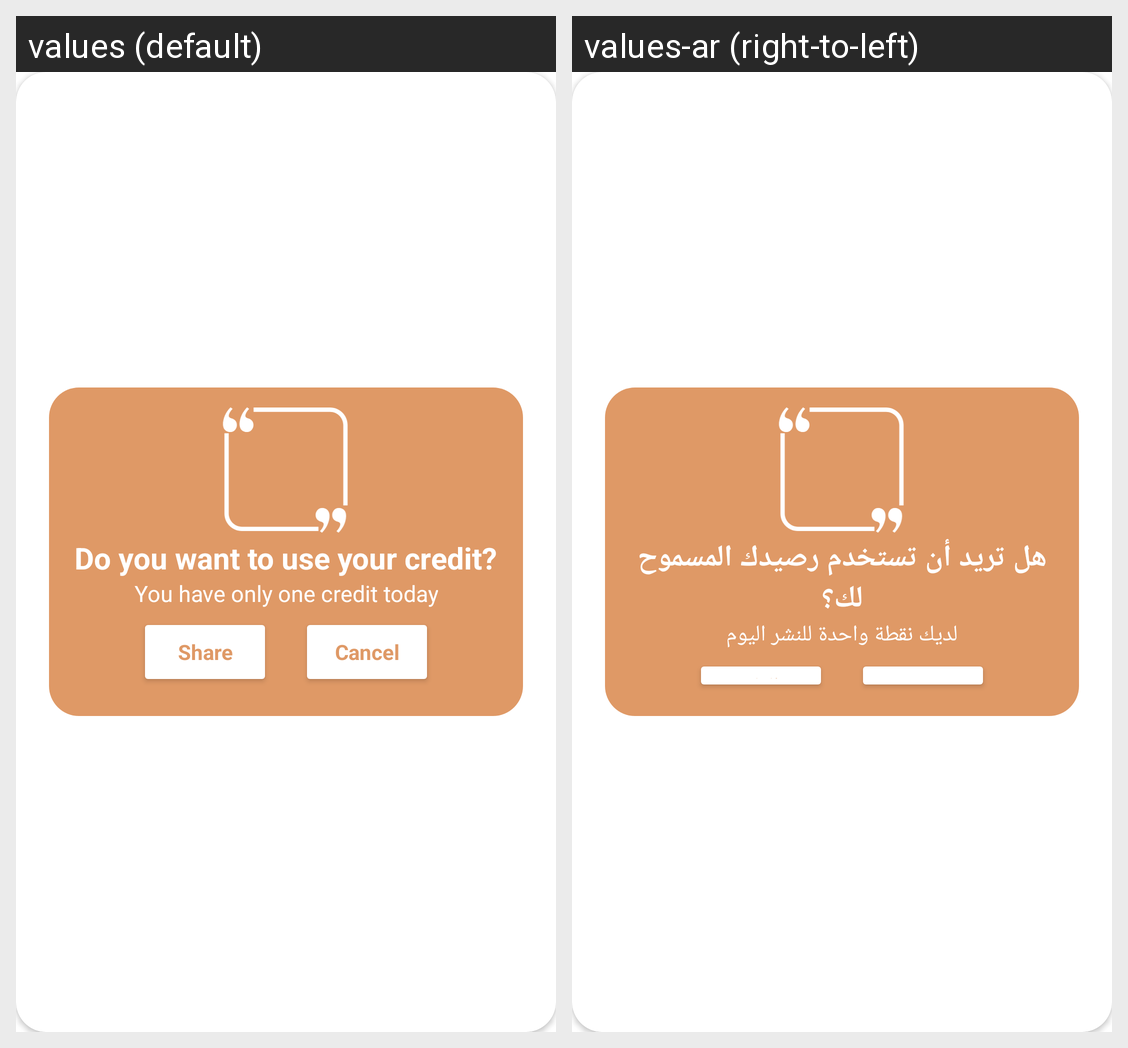

For this localized Android screen grid, give each drawn string resource with its value in every locale shown.
Android screen res/layout/credit_allowed_dialog.xml rendered under 2 locales, left to right: values (default), values-ar (right-to-left). Device: Nexus 5 (rendered at 1080×1920; each locale shown at half size, 540×960, under a caption strip naming it); theme Theme.GoRead_library.
Strings drawn on this screen, with the default value and each locale's value (text and hints the layout hard-codes, and strings that could not be matched under every locale, appear in the picture but are not listed):

do_you_want_to_use_your_credit
  values: Do you want to use your credit?
  values-ar: هل تريد أن تستخدم رصيدك المسموح لك؟

you_have_only_one_credit_today
  values: You have only one credit today
  values-ar: لديك نقطة واحدة للنشر اليوم

cancel
  values: Cancel
  values-ar: إلغاء
